Image classification data set "dataset0" (rabzgg/klasifikasi-kematangan-pisang on GitHub). Class labels (3): ripe banana, unripe banana, very ripe banana.

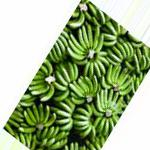
Label: unripe banana

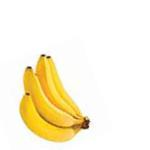
Label: ripe banana

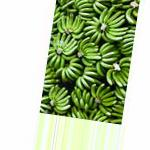
Label: unripe banana

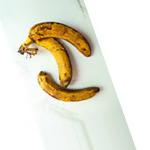
Label: very ripe banana

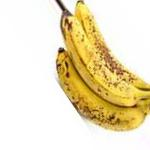
Label: very ripe banana

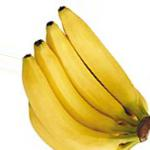
Label: ripe banana
